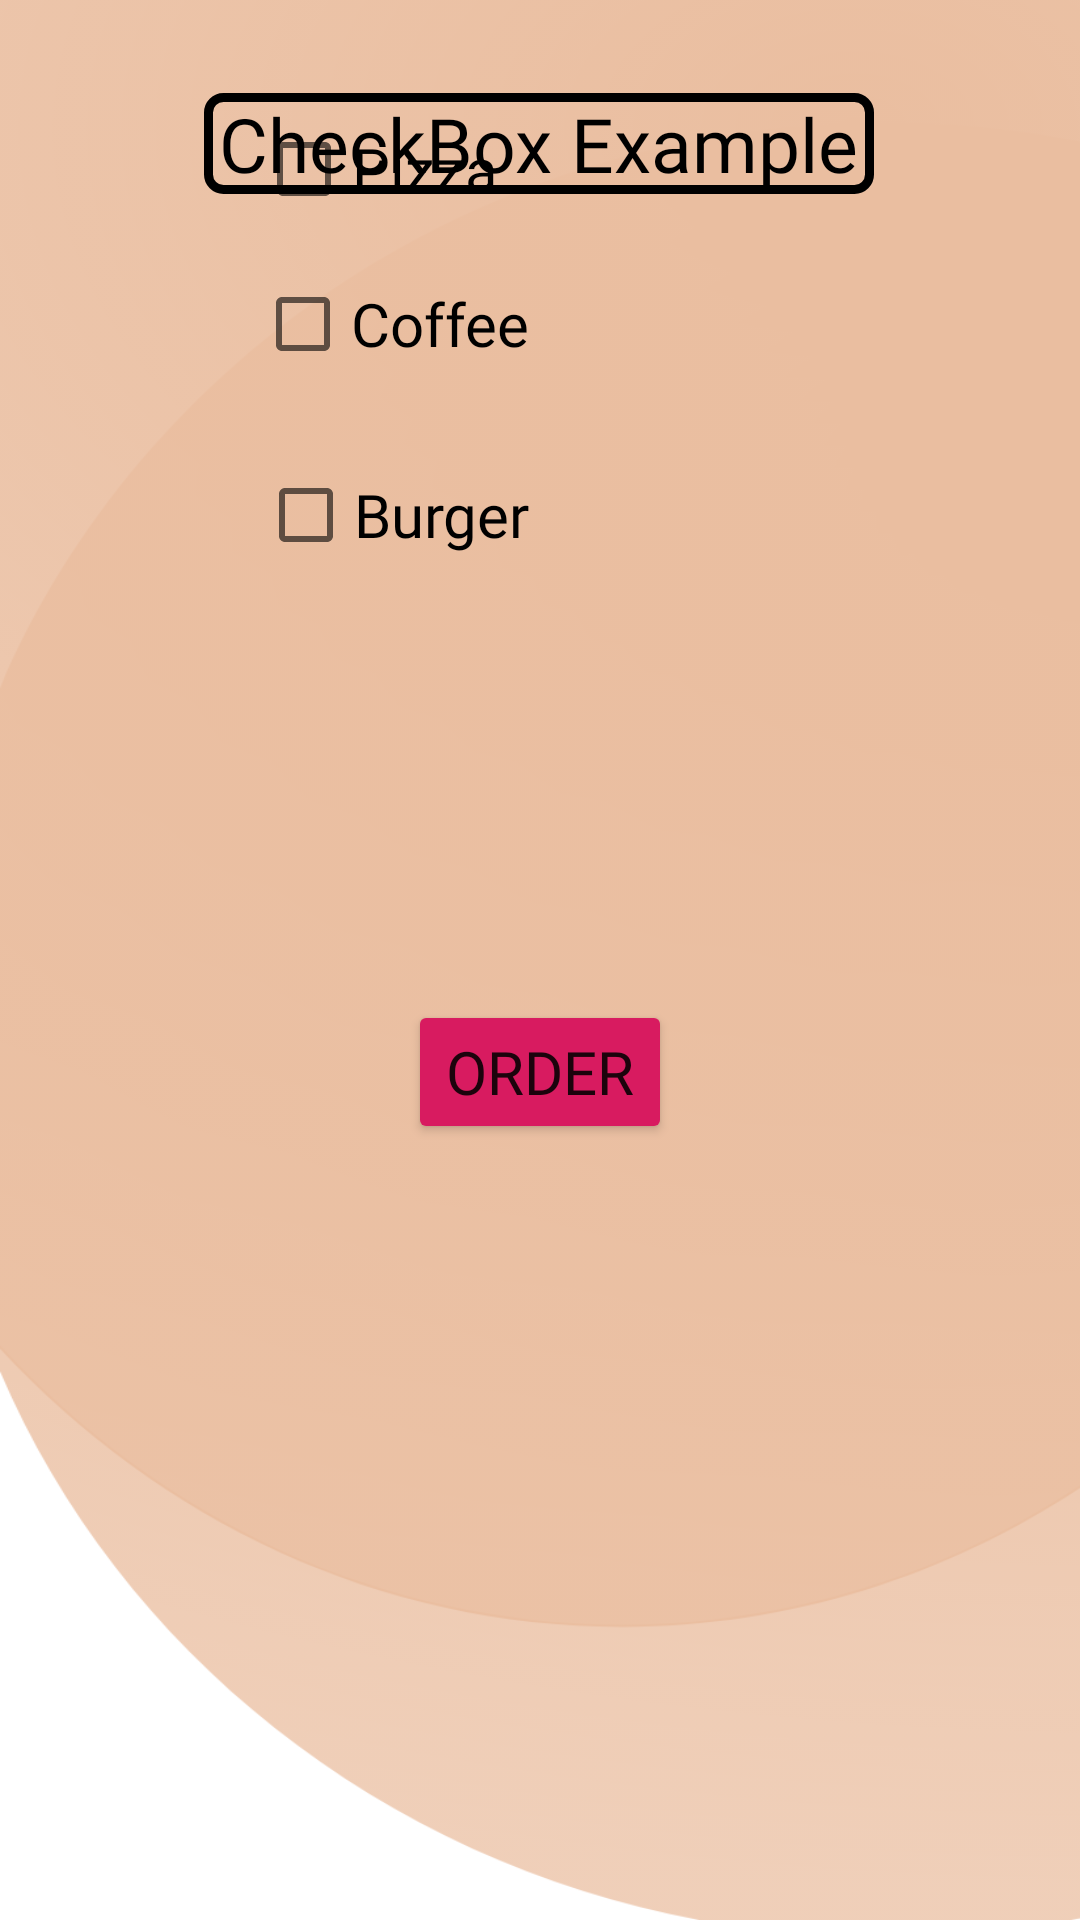

Produce the Android XML layout that renders to this screen, including the resource entries it uses.
<!-- AndroidManifest.xml: application theme Theme.CollegeAndroidPrograms -->
<!-- res/layout/activity_check_box_example.xml -->
<?xml version="1.0" encoding="utf-8"?>
<androidx.constraintlayout.widget.ConstraintLayout xmlns:android="http://schemas.android.com/apk/res/android"
    xmlns:app="http://schemas.android.com/apk/res-auto"
    xmlns:tools="http://schemas.android.com/tools"
    android:layout_width="match_parent"
    android:layout_height="match_parent"
    android:background="@drawable/bg"
    android:backgroundTint="#EABEA0"
    tools:context=".Prac15_2CheckBoxExample">

    <TextView
        android:id="@+id/textView15"
        android:layout_width="wrap_content"
        android:layout_height="wrap_content"
        android:text="CheckBox Example"
        android:background="@drawable/rectangle"
        android:paddingRight="5dp"
        android:paddingLeft="5dp"
        android:textSize="25sp"
        android:fontFamily="@font/secular_one"
        android:textColor="@color/black"
        app:layout_constraintBottom_toBottomOf="parent"
        app:layout_constraintEnd_toEndOf="parent"
        app:layout_constraintHorizontal_bias="0.498"
        app:layout_constraintStart_toStartOf="parent"
        app:layout_constraintTop_toTopOf="parent"
        app:layout_constraintVertical_bias="0.051" />

    <CheckBox
        android:id="@+id/pizza"
        android:layout_width="wrap_content"
        android:layout_height="wrap_content"
        android:text="Pizza"
        android:fontFamily="@font/secular_one"
        android:textSize="20sp"
        app:layout_constraintBottom_toTopOf="@+id/coffee"
        app:layout_constraintEnd_toEndOf="parent"
        app:layout_constraintHorizontal_bias="0.305"
        app:layout_constraintStart_toStartOf="parent"
        app:layout_constraintTop_toTopOf="parent"
        app:layout_constraintVertical_bias="0.897" />

    <CheckBox
        android:id="@+id/coffee"
        android:layout_width="wrap_content"
        android:layout_height="wrap_content"
        android:layout_marginBottom="508dp"
        android:fontFamily="@font/secular_one"
        android:text="Coffee"
        android:textSize="20sp"
        app:layout_constraintBottom_toBottomOf="parent"
        app:layout_constraintEnd_toEndOf="parent"
        app:layout_constraintHorizontal_bias="0.317"
        app:layout_constraintStart_toStartOf="parent" />

    <CheckBox
        android:id="@+id/burger"
        android:layout_width="wrap_content"
        android:layout_height="wrap_content"
        android:fontFamily="@font/secular_one"
        android:text="Burger"
        android:textSize="20sp"
        app:layout_constraintBottom_toBottomOf="parent"
        app:layout_constraintEnd_toEndOf="parent"
        app:layout_constraintHorizontal_bias="0.319"
        app:layout_constraintStart_toStartOf="parent"
        app:layout_constraintTop_toBottomOf="@+id/coffee"
        app:layout_constraintVertical_bias="0.034" />

    <Button
        android:id="@+id/orderBTN"
        android:layout_width="wrap_content"
        android:layout_height="wrap_content"
        android:backgroundTint="#D81B60"
        android:fontFamily="@font/secular_one"
        android:text="Order"
        android:textSize="20sp"
        app:layout_constraintBottom_toBottomOf="parent"
        app:layout_constraintEnd_toEndOf="parent"
        app:layout_constraintStart_toStartOf="parent"
        app:layout_constraintTop_toTopOf="parent"
        app:layout_constraintVertical_bias="0.563" />
</androidx.constraintlayout.widget.ConstraintLayout>
<!-- resources referenced by this layout -->
<resources>
  <color name="black">#FF000000</color>
  <!-- drawable bg: png bitmap (drawable-hdpi, 379014 bytes) -->
  <!-- drawable rectangle (drawable) -->
  <?xml version="1.0" encoding="utf-8"?>
  <shape xmlns:android="http://schemas.android.com/apk/res/android"
      android:shape="rectangle" >
  
      
      <solid
          android:color="#00000000" >
      </solid>
  
      
      <stroke
          android:width="3dp"
          android:color="@color/black" >
      </stroke>
  
      
      <corners
          android:radius="5dp"   >
      </corners>
  
  </shape>
  <style name="Theme.CollegeAndroidPrograms" parent="Theme.MaterialComponents.Light.NoActionBar">
          
          <item name="colorPrimary">@color/purple_500</item>
          <item name="colorPrimaryVariant">@color/purple_700</item>
          <item name="colorOnPrimary">@color/white</item>
          
          <item name="colorSecondary">@color/teal_200</item>
          <item name="colorSecondaryVariant">@color/teal_700</item>
          <item name="colorOnSecondary">@color/black</item>
          
          <item name="android:statusBarColor" tools:targetApi="l">@color/black</item>
          
          <item name="color">@color/green</item>
      </style>
  <color name="purple_500">#FF6A5F</color>
  <color name="purple_700">#FF6A5F</color>
  <color name="white">#FFFFFFFF</color>
  <color name="teal_200">#0040FF</color>
  <color name="teal_700">#FF018786</color>
  <color name="green">#78FF00</color>
</resources>
